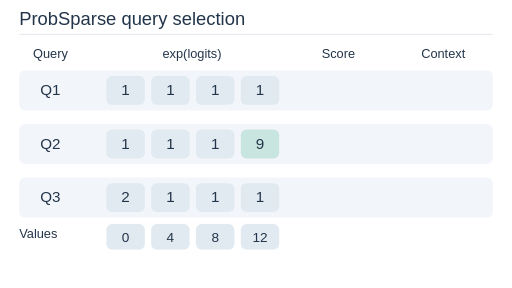
t = 0.00 s
t = 1.56 s: frame unchanged from t = 0.00 s, image omitted
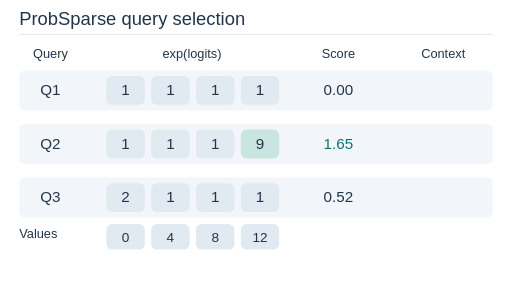
t = 3.51 s
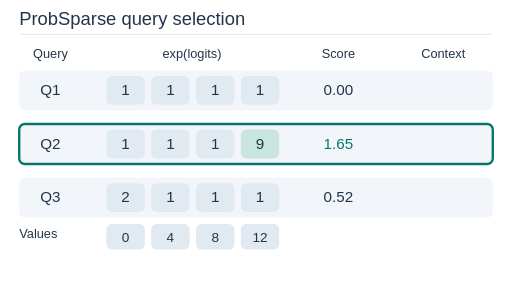
t = 5.22 s
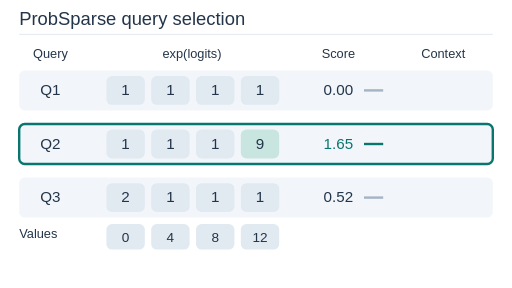
t = 6.54 s
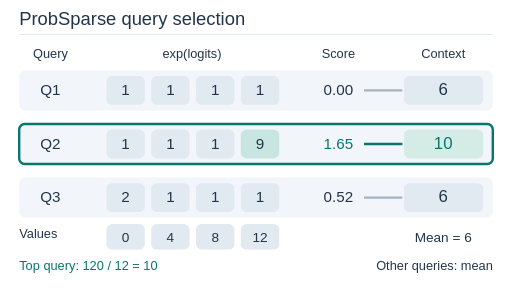
t = 8.10 s

The animated SVG that drew these frames (rendered in a browser with its animation timeline set to each time). Animation: 15 SMIL elements (animate=15); frames cover the first 8.10 s, repeats indefinitely.

<svg xmlns="http://www.w3.org/2000/svg" width="640" height="360" viewBox="0 0 640 360" role="img" aria-labelledby="title desc" font-family="Arial, sans-serif"><title id="title">ProbSparse query selection</title><desc id="desc">Three queries are scored by max minus mean. Only the top query receives exact attention; other unmasked queries receive the value mean.</desc><rect width="640" height="360" fill="#ffffff"/><text x="24" y="31" font-size="23" text-anchor="start" fill="#23354a">ProbSparse query selection</text><line x1="24" x2="616" y1="43" y2="43" stroke="#dce4ed"/><text x="63" y="72" font-size="16" text-anchor="middle" fill="#23354a">Query</text><text x="240" y="72" font-size="16" text-anchor="middle" fill="#23354a">exp(logits)</text><text x="423" y="72" font-size="16" text-anchor="middle" fill="#23354a">Score</text><text x="554" y="72" font-size="16" text-anchor="middle" fill="#23354a">Context</text><rect x="24" y="88" width="592" height="50" rx="7" fill="#f2f6fa" stroke="none"/><text x="63" y="119" font-size="19" text-anchor="middle" fill="#23354a">Q1</text><rect x="133" y="95" width="48" height="36" rx="7" fill="#e1e9f1" stroke="none"/><text x="157" y="119" font-size="19" text-anchor="middle" fill="#23354a">1</text><rect x="189" y="95" width="48" height="36" rx="7" fill="#e1e9f1" stroke="none"/><text x="213" y="119" font-size="19" text-anchor="middle" fill="#23354a">1</text><rect x="245" y="95" width="48" height="36" rx="7" fill="#e1e9f1" stroke="none"/><text x="269" y="119" font-size="19" text-anchor="middle" fill="#23354a">1</text><rect x="301" y="95" width="48" height="36" rx="7" fill="#e1e9f1" stroke="none"/><text x="325" y="119" font-size="19" text-anchor="middle" fill="#23354a">1</text><g opacity="0"><animate attributeName="opacity" values="0;1;1;1" keyTimes="0;0.26;0.96;1" dur="12s" repeatCount="indefinite" calcMode="discrete"/><text x="423" y="119" font-size="19" text-anchor="middle" fill="#23354a">0.00</text></g><line x1="455" y1="113" x2="455" y2="113" stroke="#a5b3c3" stroke-width="3" stroke-linecap="butt"><animate attributeName="x2" values="455;455;503;503;503" keyTimes="0;0.45;0.64;0.96;1" dur="12s" repeatCount="indefinite" calcMode="linear"/><animate attributeName="y2" values="113;113;113;113;113" keyTimes="0;0.45;0.64;0.96;1" dur="12s" repeatCount="indefinite" calcMode="linear"/></line><g opacity="0"><animate attributeName="opacity" values="0;1;1;1" keyTimes="0;0.64;0.96;1" dur="12s" repeatCount="indefinite" calcMode="discrete"/><rect x="505" y="95" width="99" height="36" rx="7" fill="#e1e9f1" stroke="none"/><text x="554" y="119" font-size="21" text-anchor="middle" fill="#23354a">6</text></g><rect x="24" y="155" width="592" height="50" rx="7" fill="#f2f6fa" stroke="none"/><g opacity="0"><animate attributeName="opacity" values="0;1;1;1" keyTimes="0;0.39;0.96;1" dur="12s" repeatCount="indefinite" calcMode="discrete"/><rect x="24" y="155" width="592" height="50" rx="7" fill="none" stroke="#08766f" stroke-width="3"/></g><text x="63" y="186" font-size="19" text-anchor="middle" fill="#23354a">Q2</text><rect x="133" y="162" width="48" height="36" rx="7" fill="#e1e9f1" stroke="none"/><text x="157" y="186" font-size="19" text-anchor="middle" fill="#23354a">1</text><rect x="189" y="162" width="48" height="36" rx="7" fill="#e1e9f1" stroke="none"/><text x="213" y="186" font-size="19" text-anchor="middle" fill="#23354a">1</text><rect x="245" y="162" width="48" height="36" rx="7" fill="#e1e9f1" stroke="none"/><text x="269" y="186" font-size="19" text-anchor="middle" fill="#23354a">1</text><rect x="301" y="162" width="48" height="36" rx="7" fill="#c8e6df" stroke="none"/><text x="325" y="186" font-size="19" text-anchor="middle" fill="#23354a">9</text><g opacity="0"><animate attributeName="opacity" values="0;1;1;1" keyTimes="0;0.26;0.96;1" dur="12s" repeatCount="indefinite" calcMode="discrete"/><text x="423" y="186" font-size="19" text-anchor="middle" fill="#08766f">1.65</text></g><line x1="455" y1="180" x2="455" y2="180" stroke="#08766f" stroke-width="3" stroke-linecap="butt"><animate attributeName="x2" values="455;455;503;503;503" keyTimes="0;0.45;0.64;0.96;1" dur="12s" repeatCount="indefinite" calcMode="linear"/><animate attributeName="y2" values="180;180;180;180;180" keyTimes="0;0.45;0.64;0.96;1" dur="12s" repeatCount="indefinite" calcMode="linear"/></line><g opacity="0"><animate attributeName="opacity" values="0;1;1;1" keyTimes="0;0.64;0.96;1" dur="12s" repeatCount="indefinite" calcMode="discrete"/><rect x="505" y="162" width="99" height="36" rx="7" fill="#d5ebe6" stroke="none"/><text x="554" y="186" font-size="21" text-anchor="middle" fill="#08766f">10</text></g><rect x="24" y="222" width="592" height="50" rx="7" fill="#f2f6fa" stroke="none"/><text x="63" y="253" font-size="19" text-anchor="middle" fill="#23354a">Q3</text><rect x="133" y="229" width="48" height="36" rx="7" fill="#e1e9f1" stroke="none"/><text x="157" y="253" font-size="19" text-anchor="middle" fill="#23354a">2</text><rect x="189" y="229" width="48" height="36" rx="7" fill="#e1e9f1" stroke="none"/><text x="213" y="253" font-size="19" text-anchor="middle" fill="#23354a">1</text><rect x="245" y="229" width="48" height="36" rx="7" fill="#e1e9f1" stroke="none"/><text x="269" y="253" font-size="19" text-anchor="middle" fill="#23354a">1</text><rect x="301" y="229" width="48" height="36" rx="7" fill="#e1e9f1" stroke="none"/><text x="325" y="253" font-size="19" text-anchor="middle" fill="#23354a">1</text><g opacity="0"><animate attributeName="opacity" values="0;1;1;1" keyTimes="0;0.26;0.96;1" dur="12s" repeatCount="indefinite" calcMode="discrete"/><text x="423" y="253" font-size="19" text-anchor="middle" fill="#23354a">0.52</text></g><line x1="455" y1="247" x2="455" y2="247" stroke="#a5b3c3" stroke-width="3" stroke-linecap="butt"><animate attributeName="x2" values="455;455;503;503;503" keyTimes="0;0.45;0.64;0.96;1" dur="12s" repeatCount="indefinite" calcMode="linear"/><animate attributeName="y2" values="247;247;247;247;247" keyTimes="0;0.45;0.64;0.96;1" dur="12s" repeatCount="indefinite" calcMode="linear"/></line><g opacity="0"><animate attributeName="opacity" values="0;1;1;1" keyTimes="0;0.64;0.96;1" dur="12s" repeatCount="indefinite" calcMode="discrete"/><rect x="505" y="229" width="99" height="36" rx="7" fill="#e1e9f1" stroke="none"/><text x="554" y="253" font-size="21" text-anchor="middle" fill="#23354a">6</text></g><text x="24" y="297" font-size="16" text-anchor="start" fill="#23354a">Values</text><rect x="133" y="280" width="48" height="32" rx="7" fill="#e1e9f1" stroke="none"/><text x="157" y="302" font-size="17" text-anchor="middle" fill="#23354a">0</text><rect x="189" y="280" width="48" height="32" rx="7" fill="#e1e9f1" stroke="none"/><text x="213" y="302" font-size="17" text-anchor="middle" fill="#23354a">4</text><rect x="245" y="280" width="48" height="32" rx="7" fill="#e1e9f1" stroke="none"/><text x="269" y="302" font-size="17" text-anchor="middle" fill="#23354a">8</text><rect x="301" y="280" width="48" height="32" rx="7" fill="#e1e9f1" stroke="none"/><text x="325" y="302" font-size="17" text-anchor="middle" fill="#23354a">12</text><g opacity="0"><animate attributeName="opacity" values="0;1;1;1" keyTimes="0;0.64;0.96;1" dur="12s" repeatCount="indefinite" calcMode="discrete"/><text x="554" y="302" font-size="17" text-anchor="middle" fill="#23354a">Mean = 6</text></g><g opacity="0"><animate attributeName="opacity" values="0;1;1;1" keyTimes="0;0.64;0.96;1" dur="12s" repeatCount="indefinite" calcMode="discrete"/><text x="24" y="338" font-size="16" text-anchor="start" fill="#08766f">Top query: 120 / 12 = 10</text><text x="616" y="338" font-size="16" text-anchor="end" fill="#23354a">Other queries: mean</text></g></svg>
